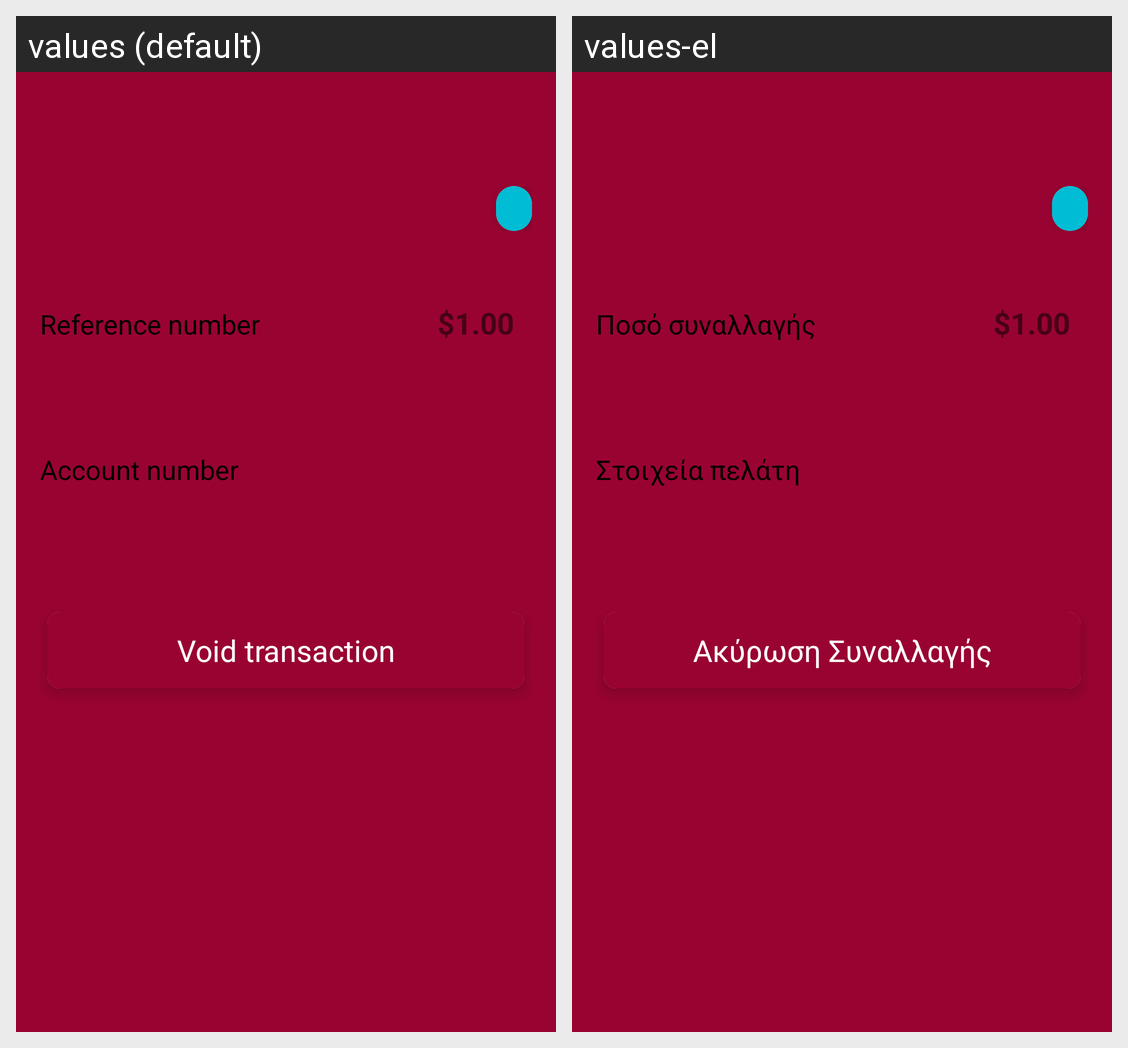

Translations of the strings shown on this Android screen, per locale in the grid:
Android screen res/layout/activity_transaction_detail.xml rendered under 2 locales, left to right: values (default), values-el. Device: Nexus 5 (rendered at 1080×1920; each locale shown at half size, 540×960, under a caption strip naming it); theme Theme.CardLinkMerchant.NoActionBar.
Strings drawn on this screen, with the default value and each locale's value (text and hints the layout hard-codes, and strings that could not be matched under every locale, appear in the picture but are not listed):

reference_number
  values: Reference number
  values-el: Ποσό συναλλαγής

account_number
  values: Account number
  values-el: Στοιχεία πελάτη

void_trasaction
  values: Void transaction
  values-el: Ακύρωση Συναλλαγής
